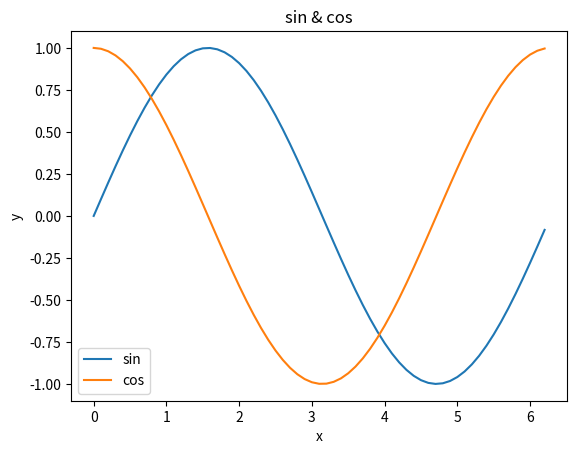

Recreate this plot in Python. (Note: this script raises an exception after producing the figure.)
import numpy as np
import matplotlib.pyplot as plt
from matplotlib.image import imread
import seaborn
import math


def main():
    x = np.arange(0, 2 * math.pi, 0.1)
    y1 = np.sin(x)
    y2 = np.cos(x)
    plt.plot(x, y1, label='sin')
    plt.plot(x, y2, label='cos')
    plt.xlabel('x')
    plt.ylabel('y')
    plt.title('sin & cos')
    plt.legend()
    plt.show()

    img = imread('lena.png')
    plt.imshow(img)
    plt.show()


if __name__ == '__main__':
    main()
